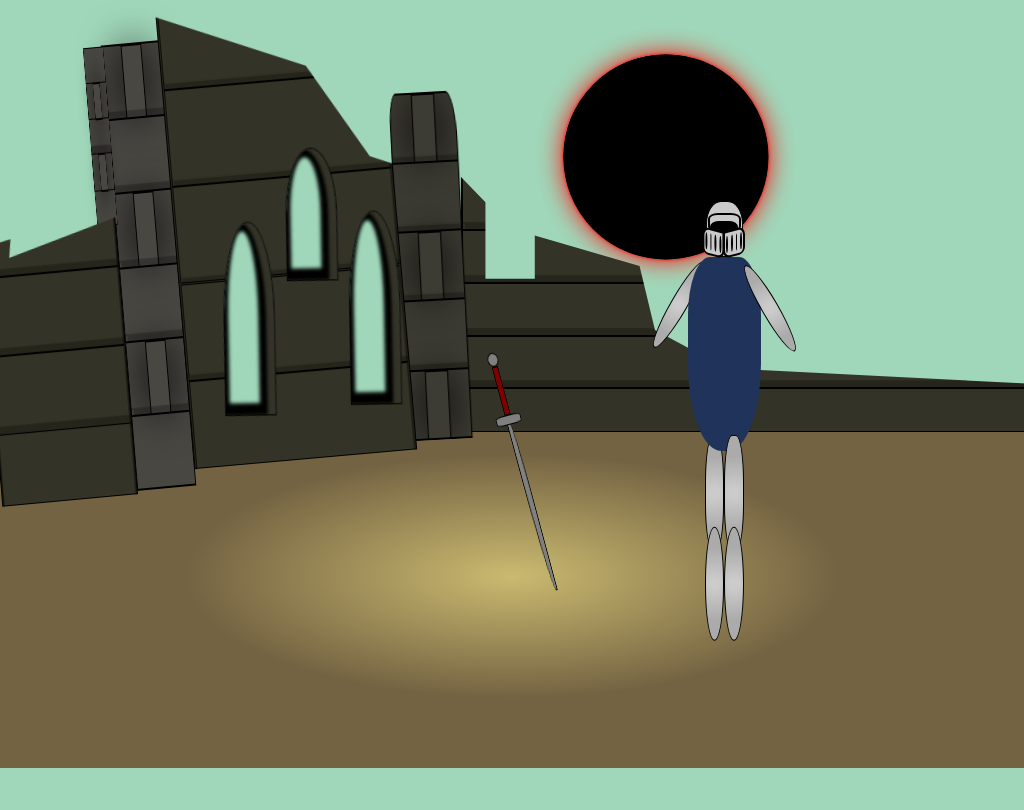

Here is a drawing made with CSS. Write the source that renders it.

<!-- file: index.html -->
<!DOCTYPE html>
<html lang="en">

<head>
    <meta charset="UTF-8">
    <meta name="viewport" content="width=device-width, initial-scale=1.0">
    <link rel="stylesheet" href="styles.css">
    <link rel="shortcut icon" href="dark_souls__the_chosen_undead_by_spurgudesu_d9zsklo-fullview.png" type="image/x-icon">
    <title>Dark Souls</title>
</head>

<body>
    <div class="left-most-wall">
        <div class="brick-line-horizontal"></div>
        <div class="brick-line-horizontal"></div>
        <div class="brick-line-horizontal"></div>
        <div class="brick-line-horizontal"></div>
    </div>
    <div class="left-pillar pillar">
        <div class="brick-line-horizontal">
            <div class="brick-line-vertical"></div>
        </div>
        <div class="brick-line-horizontal"></div>
        <div class="brick-line-horizontal">
            <div class="brick-line-vertical"></div>
        </div>
        <div class="brick-line-horizontal"></div>
        <div class="brick-line-horizontal">
            <div class="brick-line-vertical"></div>
        </div>
        <div class="brick-line-horizontal"></div>
        <div class="left-pillar-depth pillar">
            <div class="brick-line-horizontal">
                <div class="brick-line-vertical"></div>
            </div>
            <div class="brick-line-horizontal">
                <div class="brick-line-vertical"></div>
            </div>
        </div>
    </div>
    <div class="left-wall">
        <div class="window window-left"></div>
        <div class="window window-center"></div>
        <div class="window window-right"></div>
        <div class="brick-line-horizontal"></div>
        <div class="brick-line-horizontal"></div>
        <div class="brick-line-horizontal"></div>
        <div class="brick-line-horizontal"></div>
        <div class="brick-line-horizontal"></div>
    </div>
    <div class="center-pillar pillar">
        <div class="brick-line-horizontal">
            <div class="brick-line-vertical"></div>
        </div>
        <div class="brick-line-horizontal"></div>
        <div class="brick-line-horizontal">
            <div class="brick-line-vertical"></div>
        </div>
        <div class="brick-line-horizontal"></div>
        <div class="brick-line-horizontal">
            <div class="brick-line-vertical"></div>
        </div>
    </div>
    <div class="center-wall">
        <div class="brick-line-horizontal"></div>
        <div class="brick-line-horizontal"></div>
        <div class="brick-line-horizontal"></div>
        <div class="brick-line-horizontal"></div>
        <div class="brick-line-horizontal"></div>
    </div>

    <div class="outer-red-light"></div>
    <div class="black-sun"></div>

    <div class="sword">
        <div class="sword-handle-tip"></div>
        <div class="sword-handle"></div>
        <div class="sword-handle-shield"></div>
        <div class="sword-blade"></div>
    </div>

    <input type="checkbox" id="animation-check">
    <label for="animation-check" class="oscar">
        <div class="oscar-head">
            <div class="oscar-eye oscar-eye-1"></div>
            <div class="oscar-eye oscar-eye-2"></div>
            <div class="faceplate faceplate-1">
                <div class="faceplate-detail"></div>
                <div class="faceplate-detail"></div>
                <div class="faceplate-detail"></div>
                <div class="faceplate-detail"></div>
            </div>
            <div class="faceplate faceplate-2">
                <div class="faceplate-detail"></div>
                <div class="faceplate-detail"></div>
                <div class="faceplate-detail"></div>
                <div class="faceplate-detail"></div>
            </div>
        </div>
        <div class="oscar-body-container">
            <div class="oscar-arm-1"></div>
            <div class="oscar-body"></div>
            <div class="oscar-arm-2"></div>
        </div>
        <div class="leg-container">
            <div class="oscar-leg-1">
                <div class="oscar-feet-1"></div>
            </div>
            <div class="oscar-leg-2">
                <div class="oscar-feet-2"></div>
            </div>
        </div>
    </label>

    <div class="bonfire-light"></div>
    <div class="fire-pyramid">
        <div class="fire-row">
            <div class="fire"></div>
        </div>
        <div class="fire-row">
            <div class="fire"></div>
            <div class="fire"></div>
        </div>
        <div class="fire-row">
            <div class="fire"></div>
            <div class="fire"></div>
            <div class="fire"></div>

        </div>
        <div class="fire-row">
            <div class="fire"></div>
            <div class="fire"></div>
            <div class="fire"></div>
            <div class="fire"></div>
        </div>
    </div>
    <div class="fire-base">
        <div class="main-fire"></div>
        <div class="main-fire"></div>
        <div class="main-fire"></div>
        <div class="main-fire"></div>
        <div class="main-fire"></div>
    </div>

    <div class="bonfire-wave"></div>

    <div class="floor"></div>
</body>

</html>

/* file: styles.css */
:root {
    --wall-color: #333327;
    --pillar-color: #494742;
    --pillar-color2: #3d3c34;
    --sky-color: #a0d7ba;
    --size: 40vh;
    --s: calc(var(--size) / 6);
    --bor: calc(var(--size) / 40);
    --boxShadow: calc(var(--size) / 12);
}

body {
    /* background-image: url("firelink-shire-sketch.jpeg"); */
    background-repeat: no-repeat;
    background-size: 100vw 100vh;
    background-color: var(--sky-color);
    margin: 0px;
    padding: 0px;
    position: relative;
}

.left-most-wall {
    background-color: var(--wall-color);
    width: 14vw;
    height: 40vh;
    position: absolute;
    left: -1.5vw;
    top: 25vh;
    transform: rotateY(20deg) rotateZ(-5deg);
    clip-path: polygon(
        100% 100%,
        0 100%,
        0 16%,
        22% 14%,
        20% 20%,
        100% 10%
    );
    border: 0.2vh solid black;
    z-index: 6;
}

.pillar {
    display: flex;
    flex-direction: column;
    justify-content: space-evenly;
    align-items: center;
}

.left-pillar {
    background-color: var(--pillar-color);
    width: 6vw;
    height: 58vh;
    position: relative;
    left: 11.4vw;
    top: 5.5vh;
    transform: rotateY(20deg) rotateZ(-5deg);
    border: 0.2vh solid black;
}

.left-pillar-depth {
    background-color: var(--pillar-color);
    width: 6vw;
    height: 23vh;
    position: absolute;
    left: -4vw;
    top: 0;
    transform: rotateY(-70deg);
    border: 0.2vh solid black;
}

.left-wall {
    background-color: var(--wall-color);
    width: 22vw;
    height: 62vh;
    position: absolute;
    left: 17vw;
    top: -1vh;
    transform-origin: left;
    transform: rotateY(-10deg) rotateZ(-5deg);
    clip-path: polygon(
        100% 100%,
        0 100%,
        0 5.1%,
        65% 18%,
        90% 38%,
        100% 40%
    );
    z-index: 5;
    border: 0.1vh solid black;
}

.window {
    background-color: var(--sky-color);
    transform: rotateY(-10deg) rotateZ(4deg);
    width: 5vw;
    height: 17vh;
    position: absolute;
    border: 0.1vh solid black;
    border-top-left-radius: 50%;
    border-top-right-radius: 50%;
    box-shadow:
        inset -0.8vw 0 0.3vw 0 var(--wall-color),
        inset -0.6vw -0.2vh 0.5vh 1.3vh black;
        z-index: 1;
}

.window-left {
    bottom: 37%;
    left: 50%;
    border: 0.1vh solid black;
}

.window-center {
    height: 25vh;
    left: 18%;
    bottom: 10%;
    border: 0.1vh solid black;
}

.window-right {
    height: 25vh;
    left: 75%;
    bottom: 10%;
    border: 0.1vh solid black;
}

.center-pillar {
    background-color: var(--pillar-color2);
    width: 6vw;
    height: 45vh;
    position: absolute;
    left: 39vw;
    top: 12vh;
    transform: rotateY(15deg) rotateZ(-3deg) scaleX(1.1);
    border: 0.2vh solid black;
    border-top-right-radius: 15%;
    border-top-left-radius: 10%;
    overflow: hidden;
    z-index: 4;
}

.brick-line-horizontal {
    display: flex;
    justify-content: center;
    width: 100%;
    height: 20%;
    border: 0.2vh solid black;
}

.brick-line-horizontal:not(:nth-child(1)) {
    box-shadow: 0 -1vh 0.1vh rgba(0, 0, 0, 0.276);
}

.brick-line-vertical {
    width: 33%;
    height: 100%;
    border: 0.1vh solid black;
    box-shadow: 0 0 4vw black;
}

.left-most-wall > .brick-line-horizontal {
    height: 25%;
}

.left-wall > .brick-line-horizontal,
.left-most-wall > .brick-line-horizontal {
    transform: rotateY(-10deg) translateX(-0.1vw);
    z-index: 0;
}

.center-wall {
    background-color: var(--wall-color);
    width: 60vw; /* 34 to add tree */
    height: 33vh;
    position: fixed;
    left: 45vw;
    top: 23vh;
    clip-path: polygon(
        100% 100%,
        0% 100%,
        0% 0%,
        4% 10%,
        4% 40%,
        12% 40%,
        12% 23%,
        29% 35%,
        31.5% 60%,
        43% 75%,
        100% 82%
    );
    z-index: 3;
    border: 0.1vh solid black;
}

.floor {
    background: radial-gradient(
        #caba70,
        #746342 45%,
        #746342 80%
    );
    position: fixed;
    top: 50vh;
    width: 100%;
    height: 50vh;
    z-index: -1;
}

.oscar {
    position: absolute;
    right: 18%;
    top: 45%;
    width: 30vh;
    height: 60vh;
    display: flex;
    flex-direction: column;
    justify-content: start;
    align-items: center;
    z-index: 7;
}

#animation-check:checked  + .oscar {
    animation: oscar-kneel 2s linear forwards;
}

@keyframes oscar-kneel {
    0% {
        transform: translateX(0%) translateY(0%);
    }
    50% {
        transform: translateX(-15%) translateY(2%);
    }
    100% {
        transform: translateX(-15%) translateY(10%);
    }
}

.oscar-head {
    background-color: #cbcbcb;
    border: 0.15vw solid black;
    border-radius: 40%;
    width: 3.5vw;
    height: 7vh;
    position: relative;
}

#animation-check:checked  + .oscar .oscar-head {
    animation: head-incline 2s linear forwards;
}

@keyframes head-incline {
    0% {
        transform: translateX(0%) translateY(0%) rotateZ(0deg);
    }
    100% {
        transform: translateX(-65%) translateY(10%) rotateZ(-15deg);
    }
}

#animation-check {
    display: none;
}

.faceplate {
    background-color: #cbcbcb;
    width: 1.8vw;
    height: 3vh;
    border: 0.3vh solid black;
    position: absolute;
    border-top-left-radius: 30%;
    border-top-right-radius: 25%;
    border-end-end-radius: 30%;
    transform: skewY(-15deg) scaleY(-1);
    z-index: 11;
    display: flex;
    justify-content: space-around;
    align-items: center;
}

.faceplate-1 {
    transform: scaleX(-1) skewY(-15deg) scaleY(-1);
    top: 50%;
    left: -12%;
}

.faceplate-2 {
    top: 50%;
    left: 46%;
}

.faceplate-detail {
    background-color: black;
    width: 10%;
    height: 70%;
    border-radius: 50%;
    z-index: 12;
}

.oscar-eye {
    background-color: #000000;
    width: 2.3vw;
    height: 2vh;
    border: 0.3vh solid black;
    border-radius: 30%;
    position: absolute;
    z-index: 10;
}

.oscar-eye-1 {
    top: 35%;
    left: 10%;
}

.oscar-eye-2 {
    border-radius: 30%;
    background-color: #cbcbcb;
    top: 20%;
    left: 5%;
    width: 2.8vw;
    z-index: 9;
}

.oscar-body-container {
    height: 42%;
    width: 80%;
    display: flex;
    justify-content: center;
    align-items: start;
}

.oscar-body {
    background-color: #20345b;
    width: 40%;
    height: 100%;
    border-radius: 45%;
    border-start-start-radius: 30%;
    border-start-end-radius: 30%;
    z-index: 0;
}

#animation-check:checked  + .oscar .oscar-body {
    animation: body-rotate 2s linear forwards;
}

@keyframes body-rotate {
    0% {
        transform: rotateZ(0deg) translateX(0%) translateY(0%);
    }
    100% {
        transform: rotateZ(-10deg) translateX(-15%) translateY(0%);
    }
}

.oscar-arm-1,
.oscar-arm-2 {
    background: rgb(203,203,203);
    background: radial-gradient(circle, rgba(203,203,203,1) 8%, rgba(171,171,171,1) 64%);
    width: 1.5vw;
    height: 50%;
    border: 0.1vw solid black;
    border-radius: 50%;
    transform-origin: 70% center;
}

.oscar-arm-1 {
    z-index: -1;
    transform: rotateZ(30deg);
}

.oscar-arm-2 {
    transform: rotateZ(-30deg);
}

#animation-check:checked  + .oscar .oscar-arm-1 {
    animation: arm-rotate-1 2s linear forwards;
}

#animation-check:checked  + .oscar .oscar-arm-2 {
    animation: arm-rotate-2 2s linear forwards;
}

@keyframes arm-rotate-1 {
    0% {
        transform: rotateZ(30deg) translateX(0%) translateY(0%);
    }
    100% {
        transform: rotateZ(60deg) translateX(-90%) translateY(40%);
    }
}

@keyframes arm-rotate-2 {
    0% {
        transform: rotateZ(-30deg) translateX(0%) translateY(0%);
    }
    100% {
        transform: rotateZ(0deg) translateX(-250%) translateY(20%);
    }
}

.leg-container {
    display: flex;
    justify-content: center;
    width: 100%;
    flex-grow: 1;
    margin-top: -2vh;
}

.oscar-leg-1,
.oscar-leg-2 {
    background: rgb(203,203,203);
    background: radial-gradient(circle, rgba(203,203,203,1) 8%, rgba(171,171,171,1) 64%);
    width: 1.75vw;
    height: 50%;
    border: 0.1vw solid black;
    border-radius: 40%;
    transform-origin: top center;
    display: flex;
    justify-content: end;
    align-items: center;
    flex-direction: column;
    z-index: 1;
}

.oscar-leg-1 {
    z-index: -1;
}

#animation-check:checked  + .oscar .oscar-leg-1 {
    animation: leg-up 2s linear forwards;
}

.oscar-feet-1,
.oscar-feet-2 {
    background: rgb(203,203,203);
    background: radial-gradient(circle, rgba(203,203,203,1) 8%, rgba(171,171,171,1) 64%);
    width: 100%;
    height: 100%;
    border: 0.1vw solid black;
    border-radius: 50%;
    transform-origin: top center;
    transform: translateY(80%);
    z-index: -1;
}

#animation-check:checked  + .oscar .oscar-feet-1,
#animation-check:checked  + .oscar .oscar-feet-2 {
    animation: kneel 1s 1s linear forwards;
}

@keyframes leg-up {
    0% {
        transform: rotateZ(0deg);
    }
    100% {
        transform: rotateZ(90deg);
    }
}

@keyframes kneel {
    0% {
        transform: rotateZ(0deg) translateY(80%) translateX(0%);
        transform-origin: 400% 0%;
    }
    100% {
        transform: rotateZ(-90deg) translateY(-5%) translateX(-380%);
    }
}

#animation-check:checked  + .oscar ~ .bonfire-wave {
    position: absolute;
    left: 34%;
    top: 55%;
    width: 33vw;
    height: 60vh;
    border-radius: 50%;
    background-color: transparent;
    animation: wave 2s 2s linear;
    z-index: 8;
}

@keyframes wave {
    0% {
        transform: scale(0.0);
        box-shadow: inset 0 0 0 0 rgb(247, 196, 55);
    }
    100% {
        transform: scale(1);
        box-shadow: inset 0 0 3vw 6vw rgba(255, 255, 0, 0.249);
    }

}

.bonfire-light {
    position: absolute;
    left: 34%;
    top: 78%;
    width: 33vw;
    height: 60vh;
    border-radius: 50%;
    background-color: #f0db7d;
    animation: slight-pulse 3s cubic-bezier(.47,2,.55,-1.41) alternate infinite;
    transition: opacity 2.5s cubic-bezier(1,-1.4,1,-1.4) 10ms;
    opacity: 0;
}

#animation-check:checked ~ .bonfire-light {
    opacity: 0.3;
}

@keyframes slight-pulse {
    0% {
        transform: scale(0.6) rotateX(60deg);
        box-shadow: inset 0 0 0 0 #a08756;
    }
    100% {
        transform: scale(1) rotateX(60deg);
        box-shadow: inset 0 0 1vw 2vw #746342;
    }
}

.fire-pyramid {
    position: absolute;
    left: 38%;
    top: 75%;
    width: 24vw;
    height: 40vh;
    display: flex;
    flex-direction: column;
    justify-content: center;
    align-items: center;
    z-index: 6;
    opacity: 0;
    transition: opacity 2.7s cubic-bezier(1,-1.4,1,-1.4) 10ms;
    animation: depth 1.5s ease-out infinite alternate;
}

#animation-check:checked ~ .fire-pyramid {
    opacity: 1;
}

@keyframes depth {
    0% {
        z-index: 6;
    }
    100% {
        z-index: 8;
    }
}

.fire-row {
    display: flex;
    justify-content: center;
    align-items: center;
    width: 100%;
    height: 100%;
}

.fire,
.main-fire {
    background: rgb(219,64,43);
    background: linear-gradient(45deg, rgba(219,64,43,1) 60%, rgba(219,134,43,1) 91%, rgba(255,232,0,0.6783088235294117) 100%);
    width: 3vw;
    height: 6.5vh;
    margin-right: -1%;
    border-radius: 50%;
    border-start-end-radius: 0%;
    animation: wiggle 0.5s ease-out infinite alternate;
    opacity: 0.7;
}

.fire-row:not(:last-child) {
    margin-bottom: -26vh;
}

.fire-row:last-child {
    margin-bottom: -2%;
}

.fire-row:nth-child(2n) {
    margin-left: 4%;
    z-index: 0;
    animation: fire-opacity 1s ease-out infinite alternate;
}

.fire-row:nth-child(2n - 1) {
    margin-left: 4%;
    z-index: 0;
    animation: fire-opacity 2s ease-out infinite alternate;
}

@keyframes fire-opacity {
    0% {
        opacity: 0.9;
    }
    100% {
        opacity: 1;
    }
}

.fire-base {
    position: absolute;
    left: 38%;
    top: 95%;
    width: 24vw;
    height: 40vh;
    display: flex;
    justify-content: center;
    align-items: center;
    z-index: 8;
    opacity: 0;
    transition: opacity 2.5s cubic-bezier(1,-1.4,1,-1.4) 1ms;
}

#animation-check:checked ~ .fire-base {
    opacity: 1;
}

.main-fire {
    margin-right: -5%;
    margin-left: -2%;
    width: 20%;
    height: 25%;
    background: rgb(219,64,43);
    background: linear-gradient(45deg, rgba(219,64,43,1) 60%, rgba(219,134,43,1) 91%, rgba(255,232,0,0.6783088235294117) 100%);
    z-index: 7;
    opacity: 1;
}

.main-fire:nth-child(2n) {
    animation: wiggle 1s ease-out infinite alternate-reverse;
}

.fire:nth-child(2n - 1) {
    animation: wiggle 0.5s ease-out infinite alternate-reverse;
}

@keyframes wiggle {
    0% {
        transform: rotate(-35deg);
    }
    100% {
        transform: rotate(-55deg);
    }
}

.sword {
    display: flex;
    flex-direction: column;
    align-items: center;
    position: absolute;
    left: 48%;
    top: 78%;
    width: 8vh;
    height: 32vh;
    transform: rotateZ(-15deg) rotateY(40deg);
    z-index:8;
}

.sword-handle-tip {
    height: 5%;
    width: 20%;
    background-color: gray;
    border-radius: 50%;
    margin: 0px;
    border: 0.25px solid black;
}

.sword-handle {
    height: 20%;
    width: 10%;
    background-color: maroon;
    margin-top: -1%;
    border: 0.25px solid black;
}

.sword-handle-shield {
    height: 3%;
    width: 50%;
    background-color: gray;
    border-radius: 25%;
    border: 0.25px solid black;
}

.sword-blade {
    height: 70%;
    width: 10%;
    background-color: gray;
    border-end-start-radius: 75%;
    border-start-end-radius: 50%;
    margin-top: -1%;
    border: 0.25px solid black;
}

.black-sun,
.outer-red-light {
    position: absolute;
    left: 65%;
    top: 35%;
    transform: translate(-50%, -50%);
    width: var(--size);
    height: var(--size);
}

.outer-red-light {
    background-color: black;
    border-radius: 50%;
    width: calc(var(--size) * (2/3));
    height: calc(var(--size) * (2/3));
}

.black-sun:before,
.black-sun:after {
    content: "";
    position: absolute;
    top: var(--s);
    left: var(--s);
    right: var(--s);
    bottom: var(--s);
    border-radius: 50%;
    border: var(--bor) solid black;
}
.black-sun:before {
    box-shadow: 0 0 var(--boxShadow) red;
    animation: move 4s linear infinite;
}

.black-sun:after {
    box-shadow: 0 0 calc(var(--bor)/2) red;
}

@keyframes move {
    0% {
      box-shadow: 0 0 var(--boxShadow) red;
      filter: hue-rotate(0deg);
    }
    20% {
      box-shadow: 0 0 60px red;
    }

    40% {
      box-shadow: 0 0 40px red;
    }
    60% {
      box-shadow: 0 0 80px red;
    }
    80% {
      box-shadow: 0 0 100px red;
    }
    100% {
      box-shadow: 0 0 var(--boxShadow) red;
      filter: hue-rotate(20deg);
    }
}
